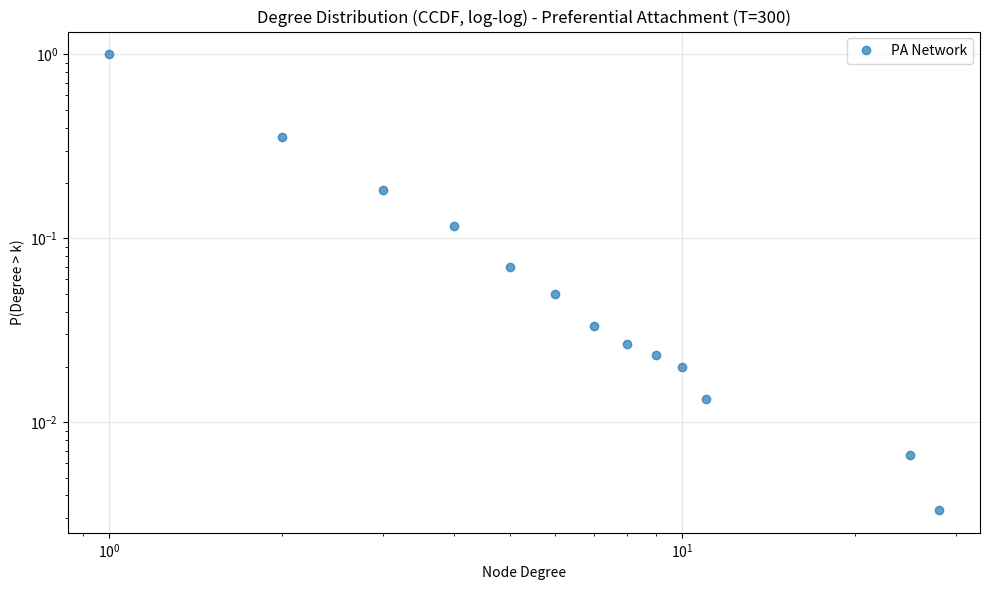

Recreate this plot in Python. (Note: this script raises an exception after producing the figure.)
# %% [markdown]|
# # HW 3 Problem 1.2: The Devil is in the Details

# %% [markdown]
# ## Part (a): Preferential Attachment Model

# %%
import numpy as np
import networkx as nx
import matplotlib.pyplot as plt
from scipy import stats

def preferential_attachment(T):
    """
    Generate a network using the preferential attachment model.
    
    Parameters:
    T: int - Total number of nodes (residents)
    
    Returns:
    G: networkx Graph - The generated network
    degrees: list - Degrees of all nodes
    """
    G = nx.Graph()
    
    G.add_edge(0, 1)
    
    for t in range(2, T):
        current_degrees = dict(G.degree())
        total_degree = sum(current_degrees.values())
        
        probabilities = [current_degrees[node] / total_degree for node in G.nodes()]
        
        new_connection = np.random.choice(list(G.nodes()), p=probabilities)
        
        G.add_edge(t, new_connection)
    
    degrees = [G.degree(node) for node in G.nodes()]
    
    return G, degrees

# %%
T = 300
G_pa, degrees_pa = preferential_attachment(T)

sorted_degrees = np.sort(degrees_pa)
unique_degrees, unique_indices = np.unique(sorted_degrees, return_index=True)
ccdf_unique = np.arange(len(sorted_degrees), 0, -1)[unique_indices] / len(sorted_degrees)

plt.figure(figsize=(10, 6))
plt.loglog(unique_degrees, ccdf_unique, 'o', markersize=6, alpha=0.7, label='PA Network')
plt.xlabel('Node Degree')
plt.ylabel('P(Degree > k)')
plt.title('Degree Distribution (CCDF, log-log) - Preferential Attachment (T=300)')
plt.grid(True, alpha=0.3)
plt.legend()
plt.tight_layout()
plt.savefig('../latex/figs/plot_1.2_a_pa_ccdf.png', dpi=150)
plt.show()

print(f"Preferential Attachment Network (T={T}):")
print(f"Number of nodes: {G_pa.number_of_nodes()}")
print(f"Number of edges: {G_pa.number_of_edges()}")
print(f"Average degree: {np.mean(degrees_pa):.2f}")
print(f"Max degree: {np.max(degrees_pa)}")
print(f"Min degree: {np.min(degrees_pa)}")

# %% [markdown]
# ## Part (b): Configuration Model

# %%
def configuration_model(degree_sequence):
    """
    Generate a network using the configuration model with stub-matching.
    
    Parameters:
    degree_sequence: list - Desired degree sequence
    
    Returns:
    G: networkx Graph - The generated network
    """
    n = len(degree_sequence)
    stubs = []
    
    for node_id, degree in enumerate(degree_sequence):
        stubs.extend([node_id] * degree)
    
    if len(stubs) % 2 != 0:
        return None
    
    np.random.shuffle(stubs)
    
    edges = []
    for i in range(0, len(stubs), 2):
        edges.append((stubs[i], stubs[i+1]))
    
    G = nx.Graph()
    G.add_nodes_from(range(n))
    G.add_edges_from(edges)
    
    return G

# %%
degree_sequence_pa = sorted(degrees_pa, reverse=True)

G_cm = configuration_model(degree_sequence_pa)

degrees_cm = [G_cm.degree(node) for node in G_cm.nodes()]

print(f"\nConfiguration Model Network:")
print(f"Number of nodes: {G_cm.number_of_nodes()}")
print(f"Number of edges: {G_cm.number_of_edges()}")
print(f"Average degree: {np.mean(degrees_cm):.2f}")
print(f"Max degree: {np.max(degrees_cm)}")
print(f"Min degree: {np.min(degrees_cm)}")

# %% [markdown]
# ## Comparing CCDF of Both Models

# %%
sorted_degrees_cm = np.sort(degrees_cm)
unique_degrees_cm, unique_indices_cm = np.unique(sorted_degrees_cm, return_index=True)
ccdf_unique_cm = np.arange(len(sorted_degrees_cm), 0, -1)[unique_indices_cm] / len(sorted_degrees_cm)

plt.figure(figsize=(12, 6))
plt.loglog(unique_degrees, ccdf_unique, 'o', markersize=6, alpha=0.7, label='Preferential Attachment')
plt.loglog(unique_degrees_cm, ccdf_unique_cm, 's', markersize=6, alpha=0.7, label='Configuration Model')
plt.xlabel('Node Degree')
plt.ylabel('P(Degree > k)')
plt.title('Degree Distribution (CCDF, log-log) Comparison')
plt.grid(True, alpha=0.3)
plt.legend()
plt.tight_layout()
plt.savefig('../latex/figs/plot_1.2_ab_ccdf_comparison.png', dpi=150)
plt.show()

# %% [markdown]
# ## Part (c): Network Visualization and Comparison

# %%
fig, axes = plt.subplots(2, 3, figsize=(20, 14))

layouts = {
    'Spring': lambda G: nx.spring_layout(G, k=0.5, iterations=50, seed=42),
    'Kamada-Kawai': lambda G: nx.kamada_kawai_layout(G),
    'Circular': lambda G: nx.circular_layout(G),
    'Spring (tight)': lambda G: nx.spring_layout(G, k=0.2, iterations=50, seed=42),
    'Spectral': lambda G: nx.spectral_layout(G),
    'Shell': lambda G: nx.shell_layout(G)
}

layout_names = list(layouts.keys())

for idx, (layout_name, layout_func) in enumerate(layouts.items()):
    pos = layout_func(G_pa)
    ax = axes[idx // 3, idx % 3]
    
    node_sizes = [G_pa.degree(node) * 15 for node in G_pa.nodes()]
    
    nx.draw_networkx_nodes(G_pa, pos, node_size=node_sizes, node_color='lightblue', 
                           alpha=0.7, ax=ax)
    nx.draw_networkx_edges(G_pa, pos, alpha=0.2, width=0.5, ax=ax)
    
    ax.set_title(f'Preferential Attachment - {layout_name}', fontsize=12)
    ax.axis('off')

plt.tight_layout()
plt.savefig('../latex/figs/plot_1.2_c_pa_layouts.png', dpi=150, bbox_inches='tight')
plt.show()

# %%
fig, axes = plt.subplots(2, 3, figsize=(20, 14))

for idx, (layout_name, layout_func) in enumerate(layouts.items()):
    pos = layout_func(G_cm)
    ax = axes[idx // 3, idx % 3]
    
    node_sizes = [G_cm.degree(node) * 15 for node in G_cm.nodes()]
    
    nx.draw_networkx_nodes(G_cm, pos, node_size=node_sizes, node_color='lightcoral', 
                           alpha=0.7, ax=ax)
    nx.draw_networkx_edges(G_cm, pos, alpha=0.2, width=0.5, ax=ax)
    
    ax.set_title(f'Configuration Model - {layout_name}', fontsize=12)
    ax.axis('off')

plt.tight_layout()
plt.savefig('../latex/figs/plot_1.2_c_cm_layouts.png', dpi=150, bbox_inches='tight')
plt.show()

# %% [markdown]
# ## Best Layouts - Side by Side Comparison (Spring vs Kamada-Kawai)

# %%
fig, axes = plt.subplots(1, 2, figsize=(16, 8))

pos_pa_spring = nx.spring_layout(G_pa, k=0.5, iterations=50, seed=42)
node_sizes_pa = [G_pa.degree(node) * 15 for node in G_pa.nodes()]

nx.draw_networkx_nodes(G_pa, pos_pa_spring, node_size=node_sizes_pa, 
                       node_color='lightblue', alpha=0.7, ax=axes[0])
nx.draw_networkx_edges(G_pa, pos_pa_spring, alpha=0.2, width=0.5, ax=axes[0])
axes[0].set_title('Preferential Attachment (Spring Layout)', fontsize=14)
axes[0].axis('off')

pos_cm_spring = nx.spring_layout(G_cm, k=0.5, iterations=50, seed=42)
node_sizes_cm = [G_cm.degree(node) * 15 for node in G_cm.nodes()]

nx.draw_networkx_nodes(G_cm, pos_cm_spring, node_size=node_sizes_cm, 
                       node_color='lightcoral', alpha=0.7, ax=axes[1])
nx.draw_networkx_edges(G_cm, pos_cm_spring, alpha=0.2, width=0.5, ax=axes[1])
axes[1].set_title('Configuration Model (Spring Layout)', fontsize=14)
axes[1].axis('off')

plt.tight_layout()
plt.savefig('../latex/figs/plot_1.2_pa_vs_cm_spring.png', dpi=150, bbox_inches='tight')
plt.show()

# %%
fig, axes = plt.subplots(1, 2, figsize=(16, 8))

pos_pa_kk = nx.kamada_kawai_layout(G_pa)
node_sizes_pa = [G_pa.degree(node) * 15 for node in G_pa.nodes()]

nx.draw_networkx_nodes(G_pa, pos_pa_kk, node_size=node_sizes_pa, 
                       node_color='lightblue', alpha=0.7, ax=axes[0])
nx.draw_networkx_edges(G_pa, pos_pa_kk, alpha=0.2, width=0.5, ax=axes[0])
axes[0].set_title('Preferential Attachment (Kamada-Kawai Layout)', fontsize=14)
axes[0].axis('off')

pos_cm_kk = nx.kamada_kawai_layout(G_cm)
node_sizes_cm = [G_cm.degree(node) * 15 for node in G_cm.nodes()]

nx.draw_networkx_nodes(G_cm, pos_cm_kk, node_size=node_sizes_cm, 
                       node_color='lightcoral', alpha=0.7, ax=axes[1])
nx.draw_networkx_edges(G_cm, pos_cm_kk, alpha=0.2, width=0.5, ax=axes[1])
axes[1].set_title('Configuration Model (Kamada-Kawai Layout)', fontsize=14)
axes[1].axis('off')

plt.tight_layout()
plt.savefig('../latex/figs/plot_1.2_pa_vs_cm_kk.png', dpi=150, bbox_inches='tight')
plt.show()

# %%
print("\nNetwork Statistics Comparison:")
print("\nPreferential Attachment:")
print(f"  Clustering coefficient: {nx.average_clustering(G_pa):.4f}")
print(f"  Average shortest path length: {nx.average_shortest_path_length(G_pa):.4f}")
print(f"  Density: {nx.density(G_pa):.4f}")
print(f"  Is connected: {nx.is_connected(G_pa)}")

print("\nConfiguration Model:")
print(f"  Clustering coefficient: {nx.average_clustering(G_cm):.4f}")
if nx.is_connected(G_cm):
    print(f"  Average shortest path length: {nx.average_shortest_path_length(G_cm):.4f}")
else:
    largest_cc = max(nx.connected_components(G_cm), key=len)
    G_cm_largest = G_cm.subgraph(largest_cc).copy()
    print(f"  Average shortest path length (largest component): {nx.average_shortest_path_length(G_cm_largest):.4f}")
print(f"  Density: {nx.density(G_cm):.4f}")
print(f"  Is connected: {nx.is_connected(G_cm)}")

# %% [markdown]
# ## Multiple Instances Comparison (PA vs CM, Spring Layout)

# %%
fig, axes = plt.subplots(3, 2, figsize=(18, 20))

for i in range(3):
    G_pa_inst, _ = preferential_attachment(T)
    degree_seq_inst = sorted([G_pa_inst.degree(node) for node in G_pa_inst.nodes()], reverse=True)
    G_cm_inst = configuration_model(degree_seq_inst)
    
    pos_pa = nx.kamada_kawai_layout(G_pa_inst)
    pos_cm = nx.kamada_kawai_layout(G_cm_inst)
    
    node_sizes_pa = [G_pa_inst.degree(node) * 15 for node in G_pa_inst.nodes()]
    node_sizes_cm = [G_cm_inst.degree(node) * 15 for node in G_cm_inst.nodes()]
    
    nx.draw_networkx_nodes(G_pa_inst, pos_pa, node_size=node_sizes_pa, 
                           node_color='lightblue', alpha=0.7, ax=axes[i, 0])
    nx.draw_networkx_edges(G_pa_inst, pos_pa, alpha=0.2, width=0.5, ax=axes[i, 0])
    axes[i, 0].set_title(f'Instance {i+1}: Preferential Attachment', fontsize=12)
    axes[i, 0].axis('off')
    
    nx.draw_networkx_nodes(G_cm_inst, pos_cm, node_size=node_sizes_cm, 
                           node_color='lightcoral', alpha=0.7, ax=axes[i, 1])
    nx.draw_networkx_edges(G_cm_inst, pos_cm, alpha=0.2, width=0.5, ax=axes[i, 1])
    axes[i, 1].set_title(f'Instance {i+1}: Configuration Model', fontsize=12)
    axes[i, 1].axis('off')

plt.tight_layout()
plt.savefig('../latex/figs/plot_1.2_c_pa_vs_cm_multiple.png', dpi=150, bbox_inches='tight')
plt.show()

# %%
